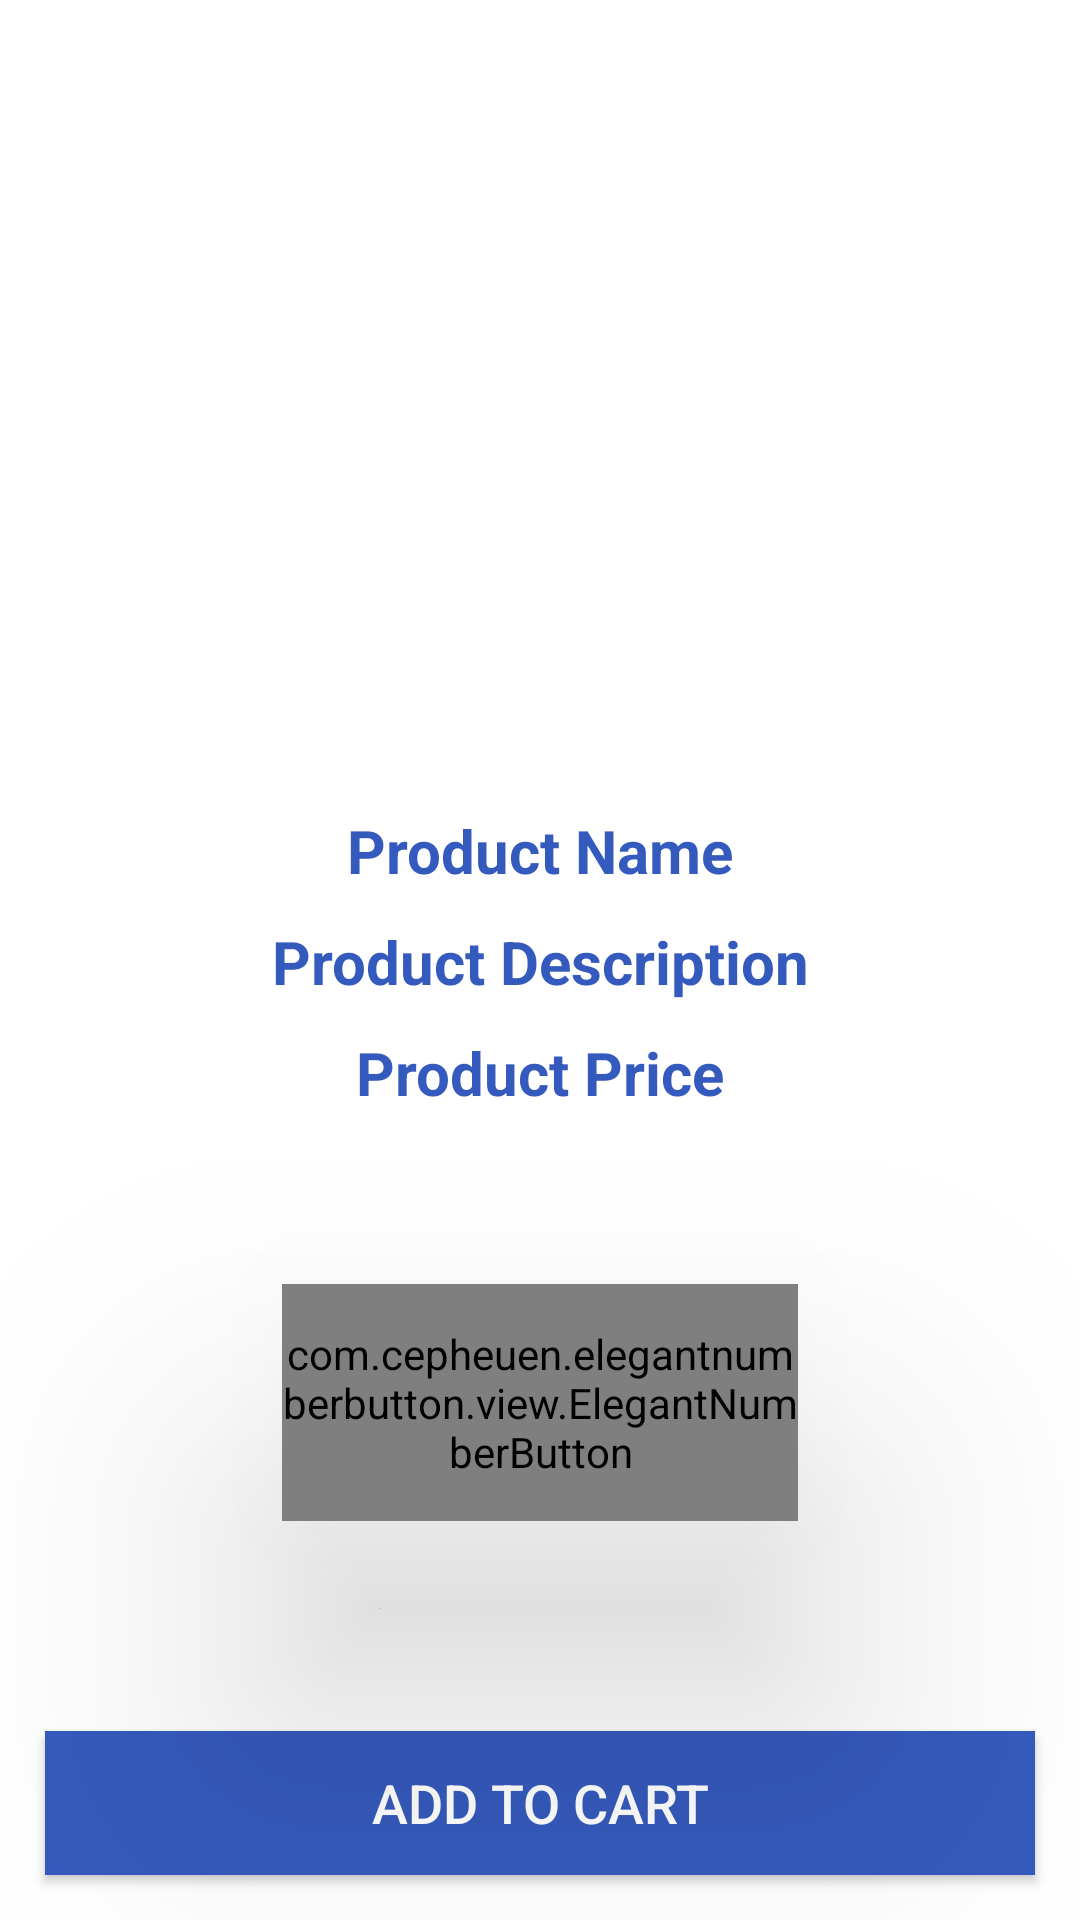

This screen was rendered from an Android layout file. Write that file and the resources it references.
<!-- AndroidManifest.xml: application theme Theme.Ekart -->
<!-- res/layout/activity_product_details.xml -->
<?xml version="1.0" encoding="utf-8"?>
<RelativeLayout xmlns:android="http://schemas.android.com/apk/res/android"
    xmlns:app="http://schemas.android.com/apk/res-auto"
    xmlns:tools="http://schemas.android.com/tools"
    android:layout_width="match_parent"
    android:layout_height="match_parent"
    tools:context=".ProductDetailsActivity">
    <ImageView
        android:id="@+id/product_image_details"
        android:layout_width="match_parent"
        android:layout_height="260dp"
        android:scaleType="centerCrop"
        />

    <TextView
        android:id="@+id/product_name_details"
        android:layout_width="match_parent"
        android:layout_height="wrap_content"
        android:layout_below="@+id/product_image_details"
        android:layout_marginTop="10dp"
        android:gravity="center"
        android:text="Product Name"
        android:textColor="@color/colorAccent"
        android:textSize="20dp"
        android:textStyle="bold" />

    <TextView
        android:id="@+id/product_description_details"
        android:layout_width="match_parent"
        android:layout_height="wrap_content"
        android:layout_below="@+id/product_name_details"
        android:layout_marginTop="10dp"
        android:gravity="center"
        android:text="Product Description"
        android:textColor="@color/colorAccent"
        android:textSize="20dp"
        android:textStyle="bold" />

    <TextView
        android:id="@+id/product_price_details"
        android:layout_width="match_parent"
        android:layout_height="wrap_content"
        android:layout_below="@+id/product_description_details"
        android:layout_marginTop="10dp"
        android:gravity="center"
        android:text="Product Price"
        android:textColor="@color/colorAccent"
        android:textSize="20dp"
        android:textStyle="bold" />

    <com.cepheuen.elegantnumberbutton.view.ElegantNumberButton
        android:id="@+id/number_btn"
        android:layout_width="223dp"
        android:layout_height="79dp"
        android:layout_below="@+id/product_price_details"
        android:layout_alignParentStart="true"
        android:layout_alignParentEnd="true"
        android:layout_marginStart="94dp"
        android:layout_marginTop="57dp"
        android:layout_marginEnd="94dp"
        android:elevation="60dp"
        app:finalNumber="10"
        app:initialNumber="1"
        app:textSize="16dp">

    </com.cepheuen.elegantnumberbutton.view.ElegantNumberButton>

    <Button
        android:id="@+id/pd_add_to_cart_button"
        android:layout_width="match_parent"
        android:layout_height="wrap_content"
        android:layout_alignParentBottom="true"
        android:layout_marginStart="15dp"
        android:layout_marginTop="15dp"
        android:layout_marginEnd="15dp"
        android:layout_marginBottom="15dp"
        android:background="@color/colorPrimaryDark"
        android:text="Add to Cart"
        android:textColor="@android:color/white"
        android:textSize="18dp" />
</RelativeLayout>
<!-- resources referenced by this layout -->
<resources>
  <color name="colorAccent">#355ABD</color>
  <color name="colorPrimaryDark">#355ABD</color>
  <style name="Theme.Ekart" parent="Theme.MaterialComponents.DayNight.DarkActionBar">
          
          <item name="colorAccent">#355ABD</item>
          <item name="colorPrimary">#355ABD</item>
          <item name="colorPrimaryDark">#355ABD</item>
          
          <item name="colorSecondary">@color/colorSecondary</item>
          <item name="colorSecondaryVariant">@color/colorSecondaryVariant</item>
          <item name="colorOnSecondary">@color/colorOnSecondary</item>
  
          
          <item name="android:statusBarColor" tools:targetApi="l">#355ABD</item>
          
      </style>
  <color name="colorSecondary">#FF03DAC5</color>
  <color name="colorSecondaryVariant">#FF018786</color>
  <color name="colorOnSecondary">#FF000000</color>
</resources>
